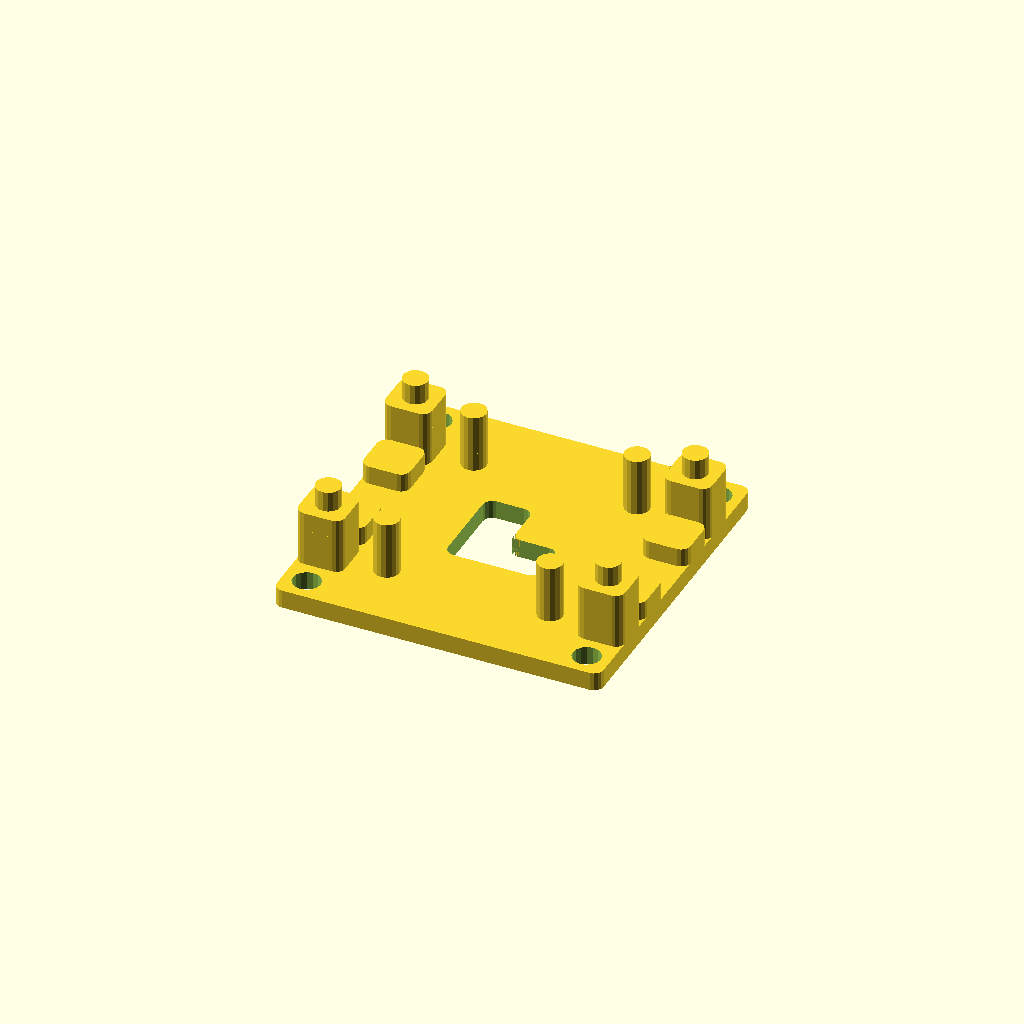
Cell 1 — every parameter at its default value.
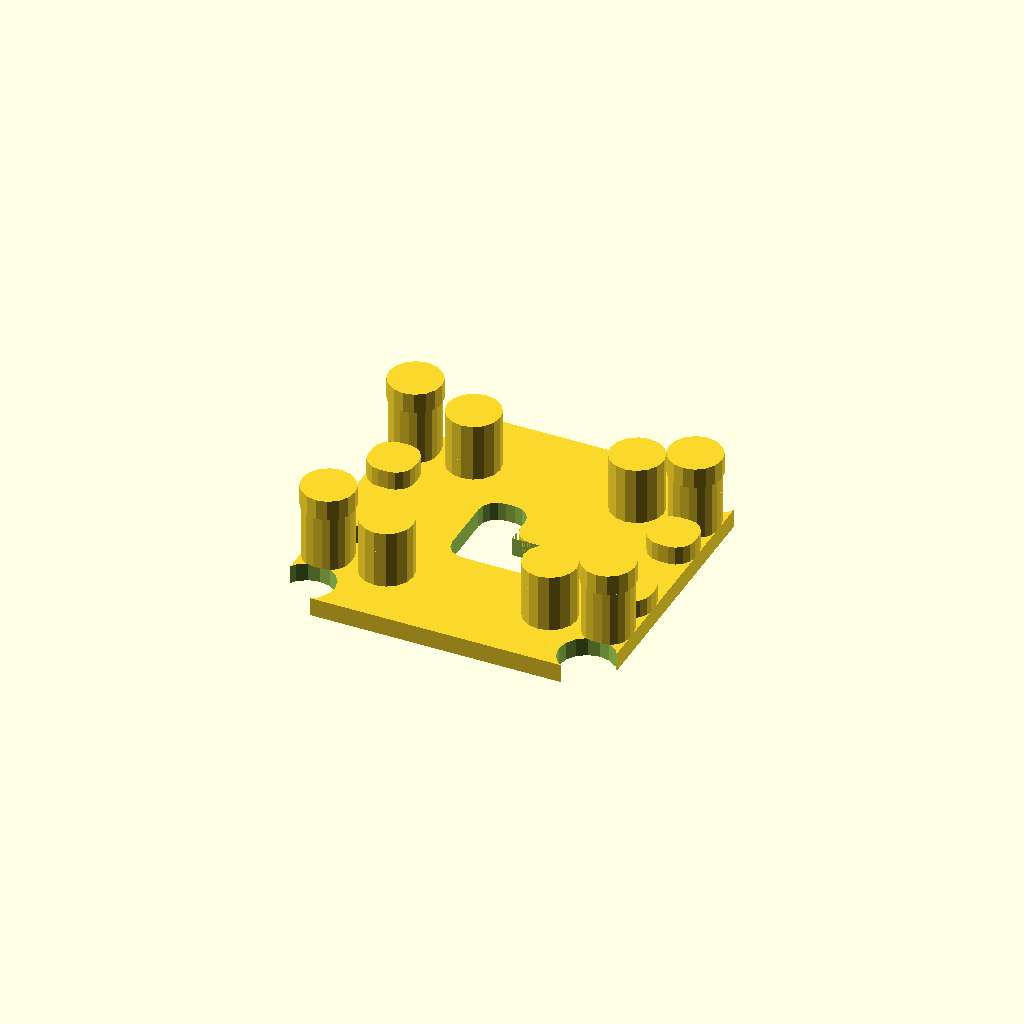
Cell 2 — cellRadius set to 2, the other parameters unchanged.
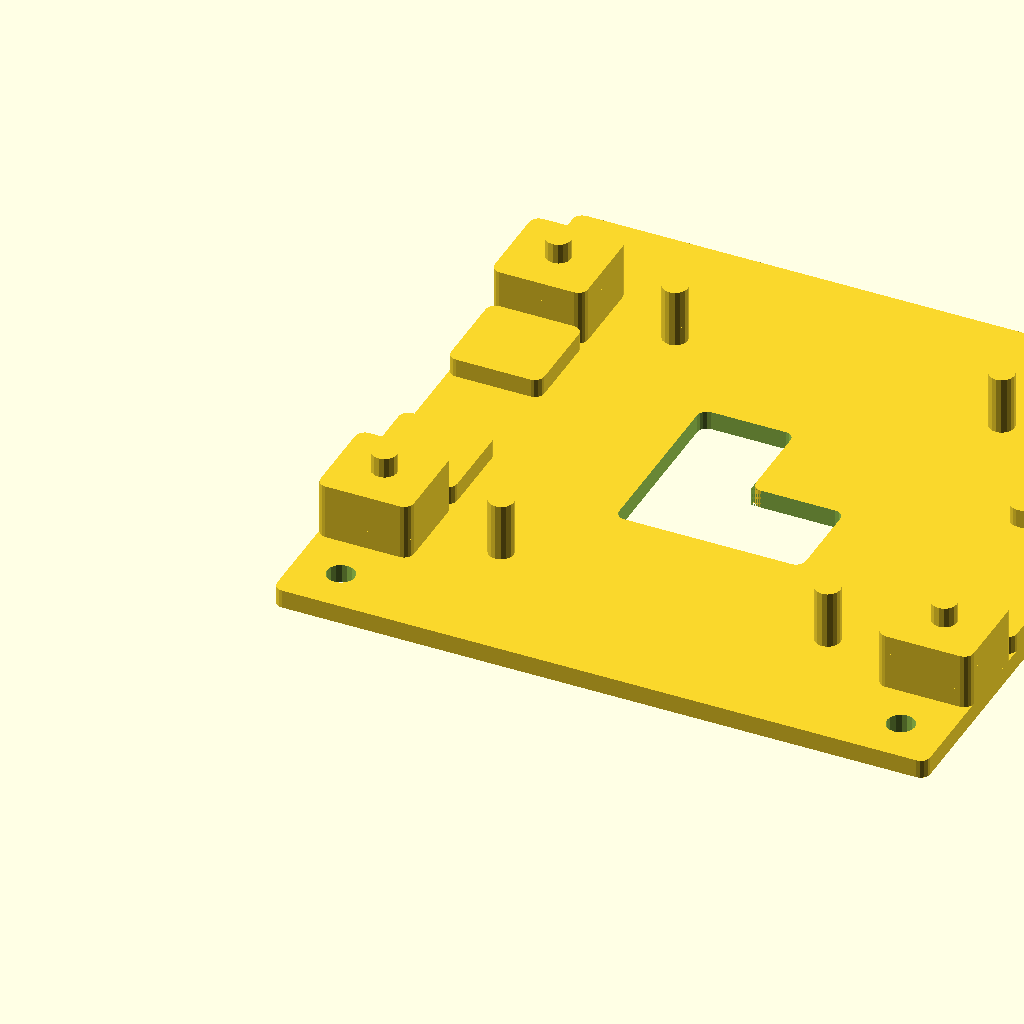
Cell 3 — cellSize set to 10, the other parameters unchanged.
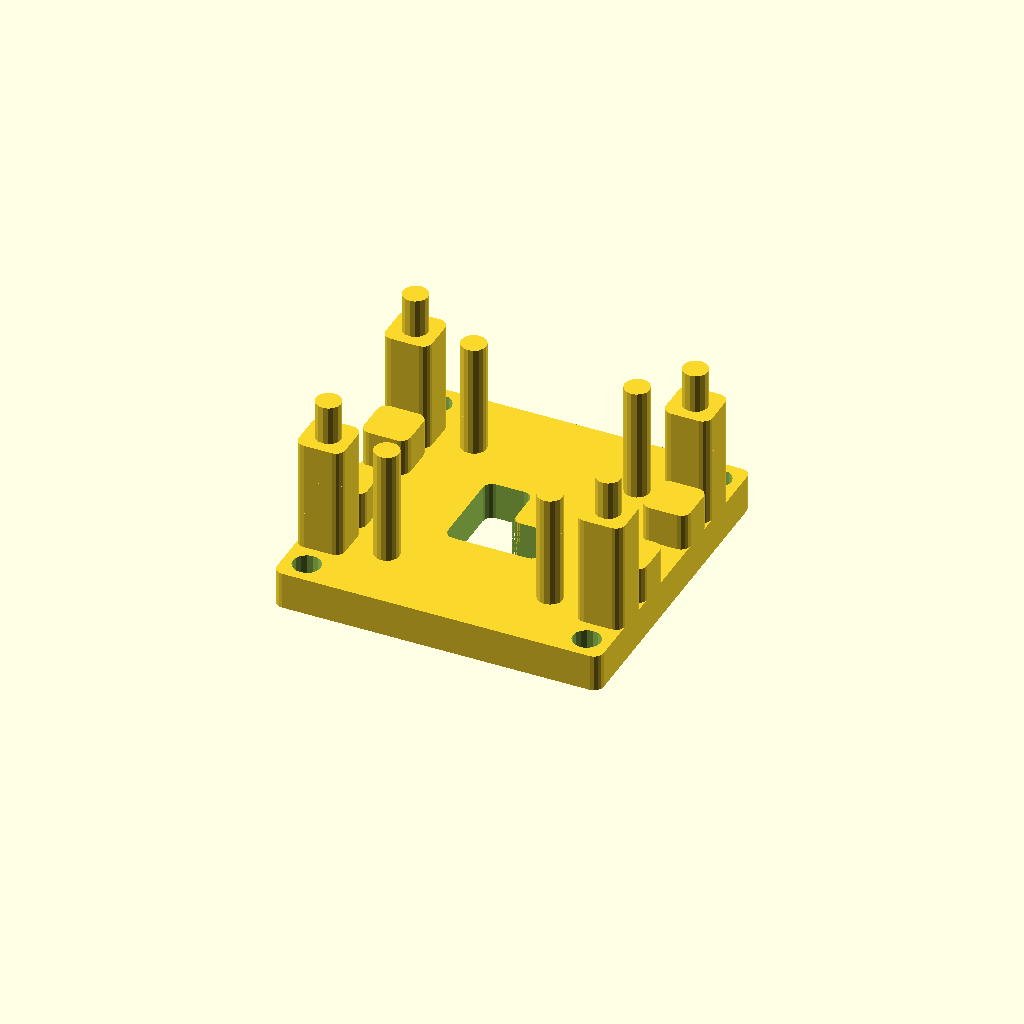
Cell 4: layerHeight = 4 (everything else at default).
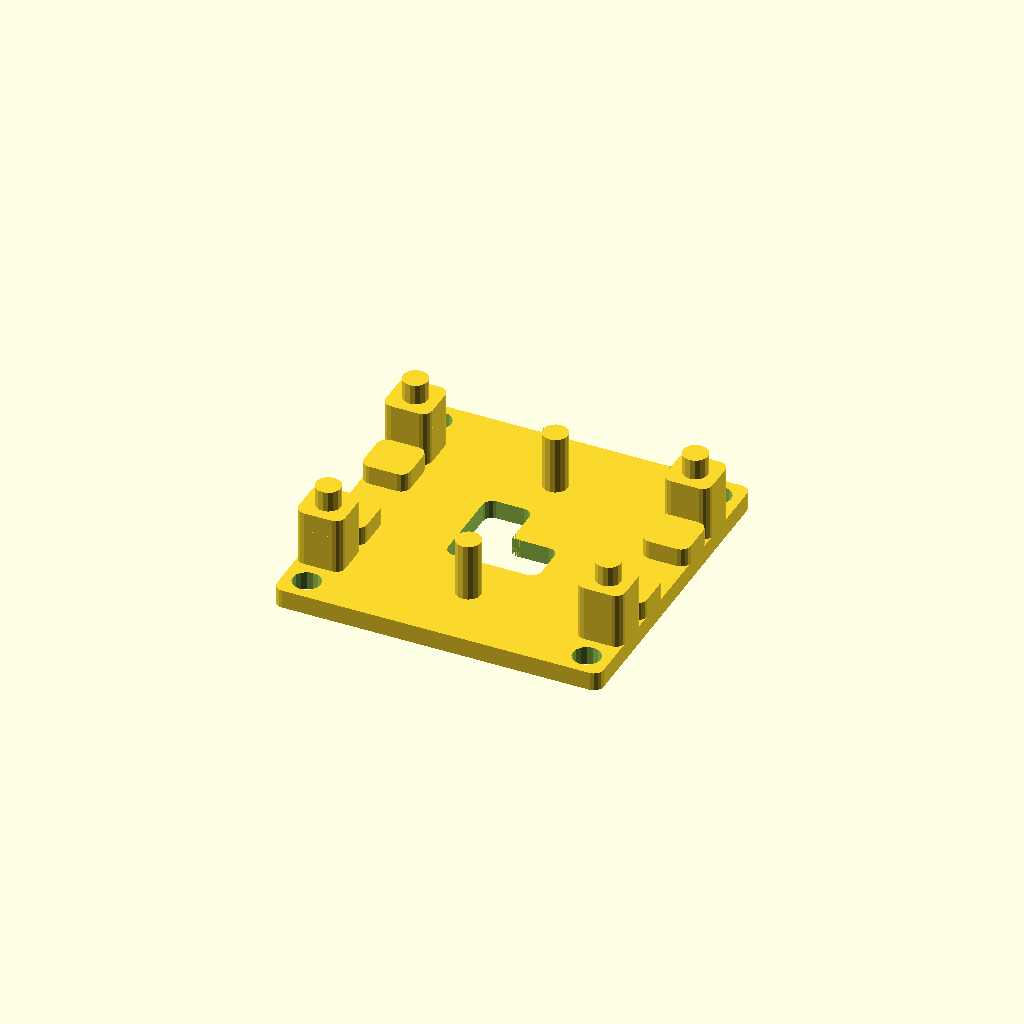
Cell 5: the same model with pinXOffset = 3.5.
One fixed orthographic camera (rotation 55°, 0°, 25°; colour scheme Cornfield) for every cell.
The OpenSCAD source (Zuse Z1 based simple switching gate, basic and variant - 3380867/zuseEinfachSchaltglied_scad/d-festBlech1.scad):
// einfachen Schaltglied Festblech 1

$fn = 16;

cellRadius = 1.0;

cellSize = 5.0;

layerHeight = 2.0;

blechWidth  = cellSize * 7;
blechLength = cellSize * 7;

cellCenter = cellSize / 2;

holeOffset = 0.15;

pinXOffset = 1.75;
pinYOffset = 1.5;


use <basics.scad>

module basePlate() {
    hull() {
        translate([0          , 0                    , 0]) cell();
        translate([0          , blechWidth - cellSize, 0]) cell();
        translate([blechLength - cellSize, 0                    , 0]) cell();
        translate([blechLength - cellSize, blechWidth - cellSize, 0]) cell();
    }
}

module base() {
  difference() {
    // base
    translate([0,0,0]) basePlate();
    // center hole
    translate([cellSize * 2.5, cellSize * 2.5, -0.1]) elCell();
    
    // holes for base pins
    translate([cellSize / 2             , cellSize / 2              , -0.1]) pin();
    translate([blechWidth - cellSize / 2, cellSize / 2              , -0.1]) pin();
    translate([cellSize / 2             , blechLength - cellSize / 2, -0.1]) pin();
    translate([blechWidth - cellSize / 2, blechLength - cellSize / 2, -0.1]) pin(); 
  }
}

module elCell() {
    hull() {
        translate([0       , 0       , 0]) cell(layerHeight + 0.2);
        translate([cellSize, 0       , 0]) cell(layerHeight + 0.2);
    }
    hull() {
        translate([0       , 0, 0]) cell(layerHeight + 0.2);
        translate([0, cellSize, 0]) cell(layerHeight + 0.2);
    }
    difference() {
        translate([cellSize, cellSize, 0]) 
                cube([cellRadius, cellRadius, layerHeight + 0.2]);
            translate([cellSize + cellRadius, cellSize + cellRadius, - 0.1]) 
                cylinder(r = cellRadius, h = layerHeight + 0.4);
           
        
    }
}

// guides
module guidePillar() {
    translate([0, 0, 0])               cell();
    translate([0, 0, layerHeight])     cell();
    translate([0, 0, layerHeight * 2]) cell();
    translate([cellSize / 2, cellSize / 2, layerHeight * 3]) pin(holeOffset);    
}

module pin3() {
    translate([0,0,0])               pin(holeOffset);
    translate([0,0,layerHeight])     pin(holeOffset);
    translate([0,0,layerHeight * 2]) pin(holeOffset);    
}


translate([0,0,0]) base();

// pins / supports
translate([cellSize * pinXOffset             , cellSize * pinYOffset             , layerHeight]) {
    pin3();
}
translate([blechWidth - cellSize * pinXOffset, cellSize * pinYOffset             , layerHeight]) {
    pin3();
}
translate([cellSize * pinXOffset             , blechWidth - cellSize * pinYOffset, layerHeight]) {
    pin3();
}
translate([blechWidth - cellSize * pinXOffset, blechWidth - cellSize * pinYOffset, layerHeight]) {
    pin3();
}

translate([0, 0, layerHeight]) {
    translate([0, cellSize, 0]) {
        guidePillar();
    }
    translate([blechWidth - cellSize, cellSize, 0]) {    
        guidePillar();
    } 
    translate([0, blechLength - cellSize * 2, 0]) { 
        guidePillar();
    }
    translate([blechWidth - cellSize, blechLength - cellSize * 2, 0]) {
        guidePillar();
    }
}

// d-blech support
translate([0, cellSize * 2, layerHeight]) cell();
translate([0, cellSize * 4, layerHeight]) cell();
translate([blechLength - cellSize, cellSize * 2, layerHeight]) cell();
translate([blechLength - cellSize, cellSize * 4, layerHeight]) cell();
Customizer parameters (derived from the source; name, type, default, range or options):
cellRadius: number, default 1
cellSize: number, default 5
layerHeight: number, default 2
holeOffset: number, default 0.15
pinXOffset: number, default 1.75
pinYOffset: number, default 1.5
